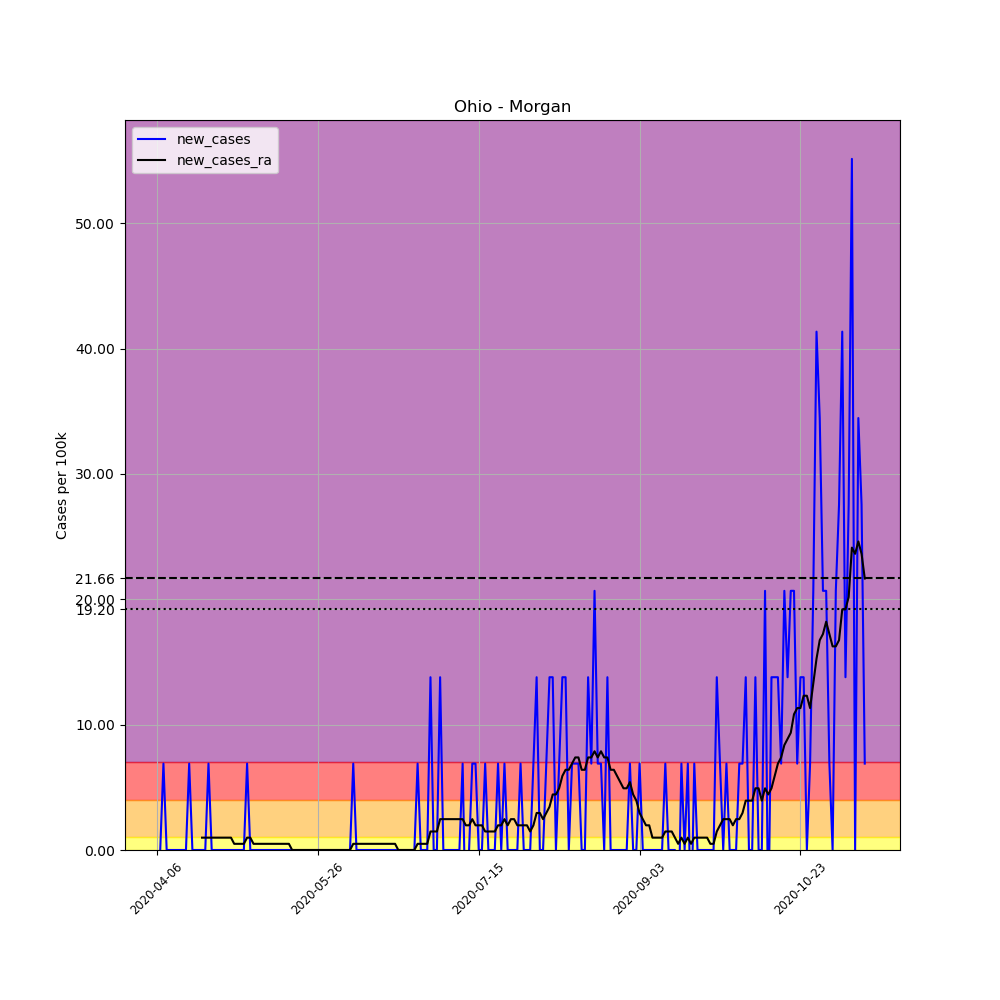

Source data for this figure (header and first rows):
, date, county, state, fips, cases, deaths, COUNTY, STNAME, CTYNAME, POPESTIMATE2019, per_100k, new_cases, new_cases_ra
573841, 2020-04-06, Morgan, Ohio, 39115, 1, 0, 115, Ohio, Morgan, 14508, 6.893, , 
573842, 2020-04-07, Morgan, Ohio, 39115, 1, 0, 115, Ohio, Morgan, 14508, 6.893, 0.0, 
573843, 2020-04-08, Morgan, Ohio, 39115, 2, 0, 115, Ohio, Morgan, 14508, 13.79, 6.893, 
573844, 2020-04-09, Morgan, Ohio, 39115, 2, 0, 115, Ohio, Morgan, 14508, 13.79, 0.0, 
573845, 2020-04-10, Morgan, Ohio, 39115, 2, 0, 115, Ohio, Morgan, 14508, 13.79, 0.0, 
573846, 2020-04-11, Morgan, Ohio, 39115, 2, 0, 115, Ohio, Morgan, 14508, 13.79, 0.0, 
573847, 2020-04-12, Morgan, Ohio, 39115, 2, 0, 115, Ohio, Morgan, 14508, 13.79, 0.0, 
573848, 2020-04-13, Morgan, Ohio, 39115, 2, 0, 115, Ohio, Morgan, 14508, 13.79, 0.0, 
573849, 2020-04-14, Morgan, Ohio, 39115, 2, 0, 115, Ohio, Morgan, 14508, 13.79, 0.0, 
573850, 2020-04-15, Morgan, Ohio, 39115, 2, 0, 115, Ohio, Morgan, 14508, 13.79, 0.0, 
573851, 2020-04-16, Morgan, Ohio, 39115, 3, 0, 115, Ohio, Morgan, 14508, 20.68, 6.893, 
573852, 2020-04-17, Morgan, Ohio, 39115, 3, 0, 115, Ohio, Morgan, 14508, 20.68, 0.0, 
573853, 2020-04-18, Morgan, Ohio, 39115, 3, 0, 115, Ohio, Morgan, 14508, 20.68, 0.0, 
573854, 2020-04-19, Morgan, Ohio, 39115, 3, 0, 115, Ohio, Morgan, 14508, 20.68, 0.0, 
573855, 2020-04-20, Morgan, Ohio, 39115, 3, 0, 115, Ohio, Morgan, 14508, 20.68, 0.0, 0.9847
573856, 2020-04-21, Morgan, Ohio, 39115, 3, 0, 115, Ohio, Morgan, 14508, 20.68, 0.0, 0.9847
573857, 2020-04-22, Morgan, Ohio, 39115, 4, 0, 115, Ohio, Morgan, 14508, 27.57, 6.893, 0.9847
573858, 2020-04-23, Morgan, Ohio, 39115, 4, 0, 115, Ohio, Morgan, 14508, 27.57, 0.0, 0.9847
573859, 2020-04-24, Morgan, Ohio, 39115, 4, 0, 115, Ohio, Morgan, 14508, 27.57, 0.0, 0.9847
573860, 2020-04-25, Morgan, Ohio, 39115, 4, 0, 115, Ohio, Morgan, 14508, 27.57, 0.0, 0.9847
573861, 2020-04-26, Morgan, Ohio, 39115, 4, 0, 115, Ohio, Morgan, 14508, 27.57, 0.0, 0.9847
573862, 2020-04-27, Morgan, Ohio, 39115, 4, 0, 115, Ohio, Morgan, 14508, 27.57, 0.0, 0.9847
573863, 2020-04-28, Morgan, Ohio, 39115, 4, 0, 115, Ohio, Morgan, 14508, 27.57, 0.0, 0.9847
573864, 2020-04-29, Morgan, Ohio, 39115, 4, 0, 115, Ohio, Morgan, 14508, 27.57, 0.0, 0.9847
573865, 2020-04-30, Morgan, Ohio, 39115, 4, 0, 115, Ohio, Morgan, 14508, 27.57, 0.0, 0.4923
573866, 2020-05-01, Morgan, Ohio, 39115, 4, 0, 115, Ohio, Morgan, 14508, 27.57, 0.0, 0.4923
573867, 2020-05-02, Morgan, Ohio, 39115, 4, 0, 115, Ohio, Morgan, 14508, 27.57, 0.0, 0.4923
573868, 2020-05-03, Morgan, Ohio, 39115, 4, 0, 115, Ohio, Morgan, 14508, 27.57, 0.0, 0.4923
573869, 2020-05-04, Morgan, Ohio, 39115, 5, 0, 115, Ohio, Morgan, 14508, 34.46, 6.893, 0.9847
573870, 2020-05-05, Morgan, Ohio, 39115, 5, 0, 115, Ohio, Morgan, 14508, 34.46, 0.0, 0.9847
573871, 2020-05-06, Morgan, Ohio, 39115, 5, 0, 115, Ohio, Morgan, 14508, 34.46, 0.0, 0.4923
573872, 2020-05-07, Morgan, Ohio, 39115, 5, 0, 115, Ohio, Morgan, 14508, 34.46, 0.0, 0.4923
573873, 2020-05-08, Morgan, Ohio, 39115, 5, 0, 115, Ohio, Morgan, 14508, 34.46, 0.0, 0.4923
573874, 2020-05-09, Morgan, Ohio, 39115, 5, 0, 115, Ohio, Morgan, 14508, 34.46, 0.0, 0.4923
573875, 2020-05-10, Morgan, Ohio, 39115, 5, 0, 115, Ohio, Morgan, 14508, 34.46, 0.0, 0.4923
573876, 2020-05-11, Morgan, Ohio, 39115, 5, 0, 115, Ohio, Morgan, 14508, 34.46, 0.0, 0.4923
573877, 2020-05-12, Morgan, Ohio, 39115, 5, 0, 115, Ohio, Morgan, 14508, 34.46, 0.0, 0.4923
573878, 2020-05-13, Morgan, Ohio, 39115, 5, 0, 115, Ohio, Morgan, 14508, 34.46, 0.0, 0.4923
573879, 2020-05-14, Morgan, Ohio, 39115, 5, 0, 115, Ohio, Morgan, 14508, 34.46, 0.0, 0.4923
573880, 2020-05-15, Morgan, Ohio, 39115, 5, 0, 115, Ohio, Morgan, 14508, 34.46, 0.0, 0.4923
573881, 2020-05-16, Morgan, Ohio, 39115, 5, 0, 115, Ohio, Morgan, 14508, 34.46, 0.0, 0.4923
573882, 2020-05-17, Morgan, Ohio, 39115, 5, 0, 115, Ohio, Morgan, 14508, 34.46, 0.0, 0.4923
573883, 2020-05-18, Morgan, Ohio, 39115, 5, 0, 115, Ohio, Morgan, 14508, 34.46, 0.0, 1.2688263138573217e-16
573884, 2020-05-19, Morgan, Ohio, 39115, 5, 0, 115, Ohio, Morgan, 14508, 34.46, 0.0, 1.2688263138573217e-16
573885, 2020-05-20, Morgan, Ohio, 39115, 5, 0, 115, Ohio, Morgan, 14508, 34.46, 0.0, 1.2688263138573217e-16
573886, 2020-05-21, Morgan, Ohio, 39115, 5, 0, 115, Ohio, Morgan, 14508, 34.46, 0.0, 1.2688263138573217e-16
573887, 2020-05-22, Morgan, Ohio, 39115, 5, 0, 115, Ohio, Morgan, 14508, 34.46, 0.0, 1.2688263138573217e-16
573888, 2020-05-23, Morgan, Ohio, 39115, 5, 0, 115, Ohio, Morgan, 14508, 34.46, 0.0, 1.2688263138573217e-16
573889, 2020-05-24, Morgan, Ohio, 39115, 5, 0, 115, Ohio, Morgan, 14508, 34.46, 0.0, 1.2688263138573217e-16
573890, 2020-05-25, Morgan, Ohio, 39115, 5, 0, 115, Ohio, Morgan, 14508, 34.46, 0.0, 1.2688263138573217e-16
573891, 2020-05-26, Morgan, Ohio, 39115, 5, 0, 115, Ohio, Morgan, 14508, 34.46, 0.0, 1.2688263138573217e-16
573892, 2020-05-27, Morgan, Ohio, 39115, 5, 0, 115, Ohio, Morgan, 14508, 34.46, 0.0, 1.2688263138573217e-16
573893, 2020-05-28, Morgan, Ohio, 39115, 5, 0, 115, Ohio, Morgan, 14508, 34.46, 0.0, 1.2688263138573217e-16
573894, 2020-05-29, Morgan, Ohio, 39115, 5, 0, 115, Ohio, Morgan, 14508, 34.46, 0.0, 1.2688263138573217e-16
573895, 2020-05-30, Morgan, Ohio, 39115, 5, 0, 115, Ohio, Morgan, 14508, 34.46, 0.0, 1.2688263138573217e-16
573896, 2020-05-31, Morgan, Ohio, 39115, 5, 0, 115, Ohio, Morgan, 14508, 34.46, 0.0, 1.2688263138573217e-16
573897, 2020-06-01, Morgan, Ohio, 39115, 5, 0, 115, Ohio, Morgan, 14508, 34.46, 0.0, 1.2688263138573217e-16
573898, 2020-06-02, Morgan, Ohio, 39115, 5, 0, 115, Ohio, Morgan, 14508, 34.46, 0.0, 1.2688263138573217e-16
573899, 2020-06-03, Morgan, Ohio, 39115, 5, 0, 115, Ohio, Morgan, 14508, 34.46, 0.0, 1.2688263138573217e-16
573900, 2020-06-04, Morgan, Ohio, 39115, 5, 0, 115, Ohio, Morgan, 14508, 34.46, 0.0, 1.2688263138573217e-16
... 161 more rows
